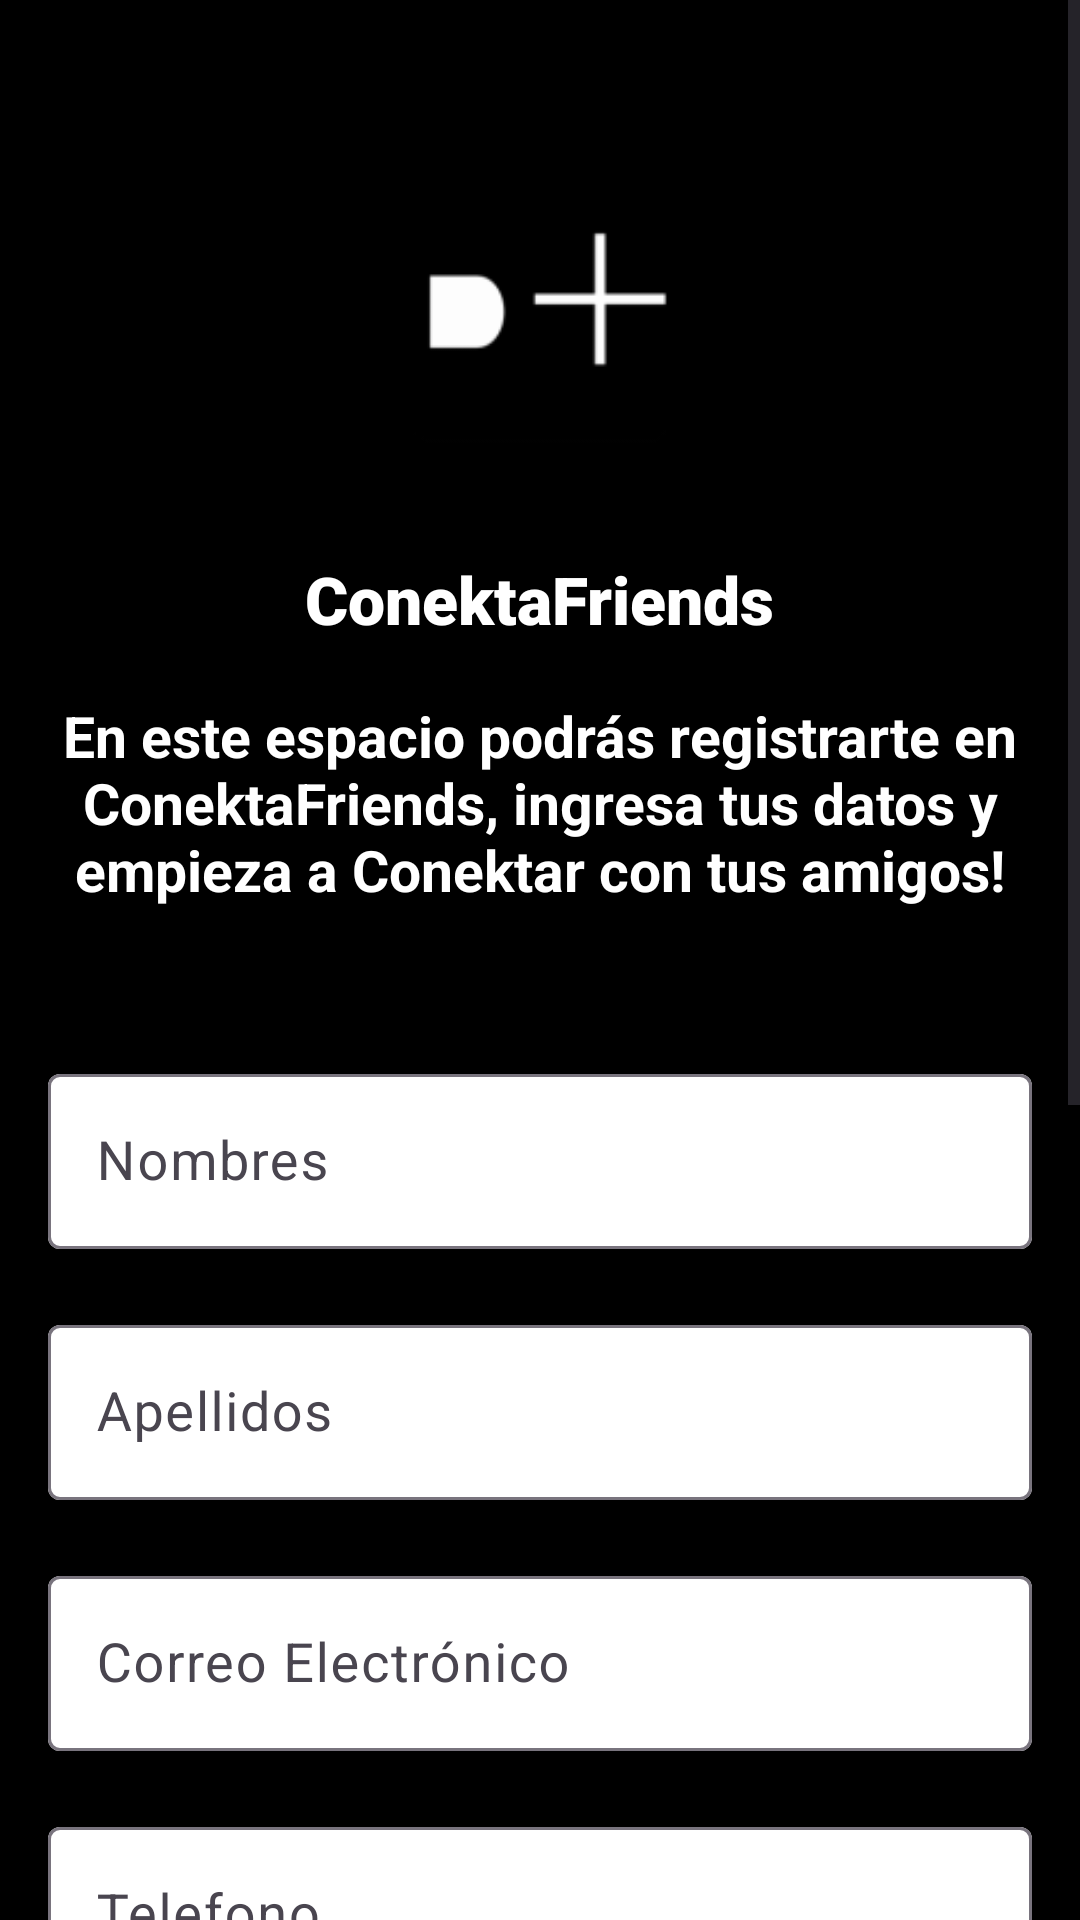

This screen was rendered from an Android layout file. Write that file and the resources it references.
<!-- AndroidManifest.xml: application theme Theme.Asutido_moto -->
<!-- res/layout/activity_registro.xml -->
<?xml version="1.0" encoding="utf-8"?>
<ScrollView xmlns:android="http://schemas.android.com/apk/res/android"
    xmlns:app="http://schemas.android.com/apk/res-auto"
    xmlns:tools="http://schemas.android.com/tools"
    android:layout_width="match_parent"
    android:layout_height="match_parent"
    android:background="@color/black"
    android:fillViewport="true">

    <LinearLayout
        android:layout_width="match_parent"
        android:layout_height="wrap_content"
        android:orientation="vertical"
        android:gravity="center_horizontal"
        android:padding="16dp">

        
        <ImageView
            android:id="@+id/logo_app"
            android:layout_width="146dp"
            android:layout_height="110dp"
            android:layout_marginTop="32dp"
            android:contentDescription="@string/desc_logo"
            app:srcCompat="@mipmap/ic_launcher" />

        
        <Space
            android:layout_width="match_parent"
            android:layout_height="15dp" />

        
        <TextView
            android:id="@+id/nomb_app"
            android:layout_width="wrap_content"
            android:layout_height="wrap_content"
            android:layout_marginTop="12dp"
            android:fontFamily="sans-serif-black"
            android:text="@string/nombre_app"
            android:textColor="@color/white"
            android:textSize="22sp"
            android:textStyle="bold" />

        
        <TextView
            android:id="@+id/texto_infregistro"
            android:layout_width="match_parent"
            android:layout_height="wrap_content"
            android:layout_marginTop="18dp"
            android:gravity="center"
            android:text="@string/texto_registro"
            android:textColor="@color/white"
            android:textSize="19sp"
            android:textStyle="bold" />

        
        <Space
            android:layout_width="match_parent"
            android:layout_height="20dp" />

        
        <com.google.android.material.textfield.TextInputLayout
            android:layout_width="match_parent"
            android:layout_height="wrap_content"
            android:layout_marginTop="30dp"
            app:boxBackgroundColor="@color/white">

            <com.google.android.material.textfield.TextInputEditText
                android:id="@+id/input_nombre"
                android:layout_width="match_parent"
                android:layout_height="wrap_content"
                android:hint="@string/nombres_registro"
                android:inputType="text"
                android:textColor="@color/black"
                android:textSize="18sp" />
        </com.google.android.material.textfield.TextInputLayout>

        
        <com.google.android.material.textfield.TextInputLayout
            android:layout_width="match_parent"
            android:layout_height="wrap_content"
            android:layout_marginTop="20dp"
            app:boxBackgroundColor="@color/white">

            <com.google.android.material.textfield.TextInputEditText
                android:id="@+id/input_apellidos"
                android:layout_width="match_parent"
                android:layout_height="wrap_content"
                android:hint="@string/apellidos_registro"
                android:inputType="text"
                android:textColor="@color/black"
                android:textSize="18sp" />
        </com.google.android.material.textfield.TextInputLayout>

        
        <com.google.android.material.textfield.TextInputLayout
            android:layout_width="match_parent"
            android:layout_height="wrap_content"
            android:layout_marginTop="20dp"
            app:boxBackgroundColor="@color/white">

            <com.google.android.material.textfield.TextInputEditText
                android:id="@+id/input_email"
                android:layout_width="match_parent"
                android:layout_height="wrap_content"
                android:hint="@string/correo_registro"
                android:inputType="textEmailAddress"
                android:textColor="@color/black"
                android:textSize="18sp" />
        </com.google.android.material.textfield.TextInputLayout>

        
        <com.google.android.material.textfield.TextInputLayout
            android:layout_width="match_parent"
            android:layout_height="wrap_content"
            android:layout_marginTop="20dp"
            app:boxBackgroundColor="@color/white">

            <com.google.android.material.textfield.TextInputEditText
                android:id="@+id/input_phone"
                android:layout_width="match_parent"
                android:layout_height="wrap_content"
                android:hint="@string/telefono_registro"
                android:inputType="phone"
                android:textColor="@color/black"
                android:textSize="18sp" />
        </com.google.android.material.textfield.TextInputLayout>

        
        <com.google.android.material.textfield.TextInputLayout
            android:layout_width="match_parent"
            android:layout_height="wrap_content"
            android:layout_marginTop="20dp"
            app:boxBackgroundColor="@color/white"
            app:endIconMode="password_toggle">

            <com.google.android.material.textfield.TextInputEditText
                android:id="@+id/input_contraseña"
                android:layout_width="match_parent"
                android:layout_height="wrap_content"
                android:hint="@string/contraseña_registro"
                android:inputType="textPassword"
                android:textColor="@color/black"
                android:textSize="18sp" />
        </com.google.android.material.textfield.TextInputLayout>

        
        <com.google.android.material.textfield.TextInputLayout
            android:layout_width="match_parent"
            android:layout_height="wrap_content"
            android:layout_marginTop="20dp"
            app:boxBackgroundColor="@color/white"
            app:endIconMode="password_toggle">

            <com.google.android.material.textfield.TextInputEditText
                android:id="@+id/input_confirm_contraseña"
                android:layout_width="match_parent"
                android:layout_height="wrap_content"
                android:hint="@string/confirmar_contraseña"
                android:inputType="textPassword"
                android:textColor="@color/black"
                android:textSize="18sp" />
        </com.google.android.material.textfield.TextInputLayout>

        
        <CheckBox
            android:id="@+id/checkBox"
            android:layout_width="wrap_content"
            android:layout_height="wrap_content"
            android:layout_marginTop="16dp"
            android:text="@string/checkbox"
            android:textColor="@color/white"
            android:textSize="16sp"
            android:textStyle="bold" />

        
        <Button
            android:id="@+id/btnRegistro"
            style="@style/CustomButton"
            android:layout_width="match_parent"
            android:layout_height="56dp"
            android:layout_marginTop="16dp"
            android:text="@string/boton_registro" />

        
        <TextView
            android:id="@+id/texto_Login"
            android:layout_width="wrap_content"
            android:layout_height="wrap_content"
            android:layout_marginTop="32dp"
            android:text="@string/texto_redirectlogin"
            android:textColor="@color/white"
            android:textSize="16sp"
            android:textStyle="bold" />

        
        <Button
            android:id="@+id/boton_redlogin"
            style="@style/CustomButton"
            android:layout_width="match_parent"
            android:layout_height="56dp"
            android:layout_marginTop="16dp"
            android:text="@string/texto_inicioSesion" />

    </LinearLayout>
</ScrollView>
<!-- resources referenced by this layout -->
<resources>
  <color name="black">#000000</color>
  <color name="white">#FFFFFF</color>
  <!-- mipmap ic_launcher: webp bitmap (mipmap-hdpi, 454 bytes) -->
  <string name="apellidos_registro">Apellidos</string>
  <string name="boton_registro">Registrarme</string>
  <string name="checkbox">Aceptar Términos y Condiciones</string>
  <string name="correo_registro">Correo Electrónico</string>
  <string name="desc_logo">Logo Aplicacion</string>
  <string name="nombre_app">ConektaFriends</string>
  <string name="nombres_registro">Nombres</string>
  <string name="telefono_registro">Telefono</string>
  <string name="texto_inicioSesion">Iniciar sesión</string>
  <string name="texto_redirectlogin">¿Ya estás registrado?</string>
  <string name="texto_registro">En este espacio podrás registrarte en ConektaFriends, ingresa tus datos y empieza a Conektar con tus amigos!</string>
  <style name="CustomButton" parent="Widget.MaterialComponents.Button">
          
          <item name="android:background">@drawable/botones</item>
          
          <item name="backgroundTint">@null</item>
          
          <item name="android:textColor">@color/black</item>
      </style>
  <style name="Theme.Asutido_moto" parent="Base.Theme.Asutido_moto" />
  <!-- drawable botones (drawable) -->
  <?xml version="1.0" encoding="utf-8"?>
  <shape xmlns:android="http://schemas.android.com/apk/res/android"
      android:shape="rectangle">
      
      <solid android:color="@color/white" />
      
      <corners android:radius="5dp" />
  </shape>
  <style name="Base.Theme.Asutido_moto" parent="Theme.Material3.DayNight.NoActionBar">
          
          
      </style>
</resources>
